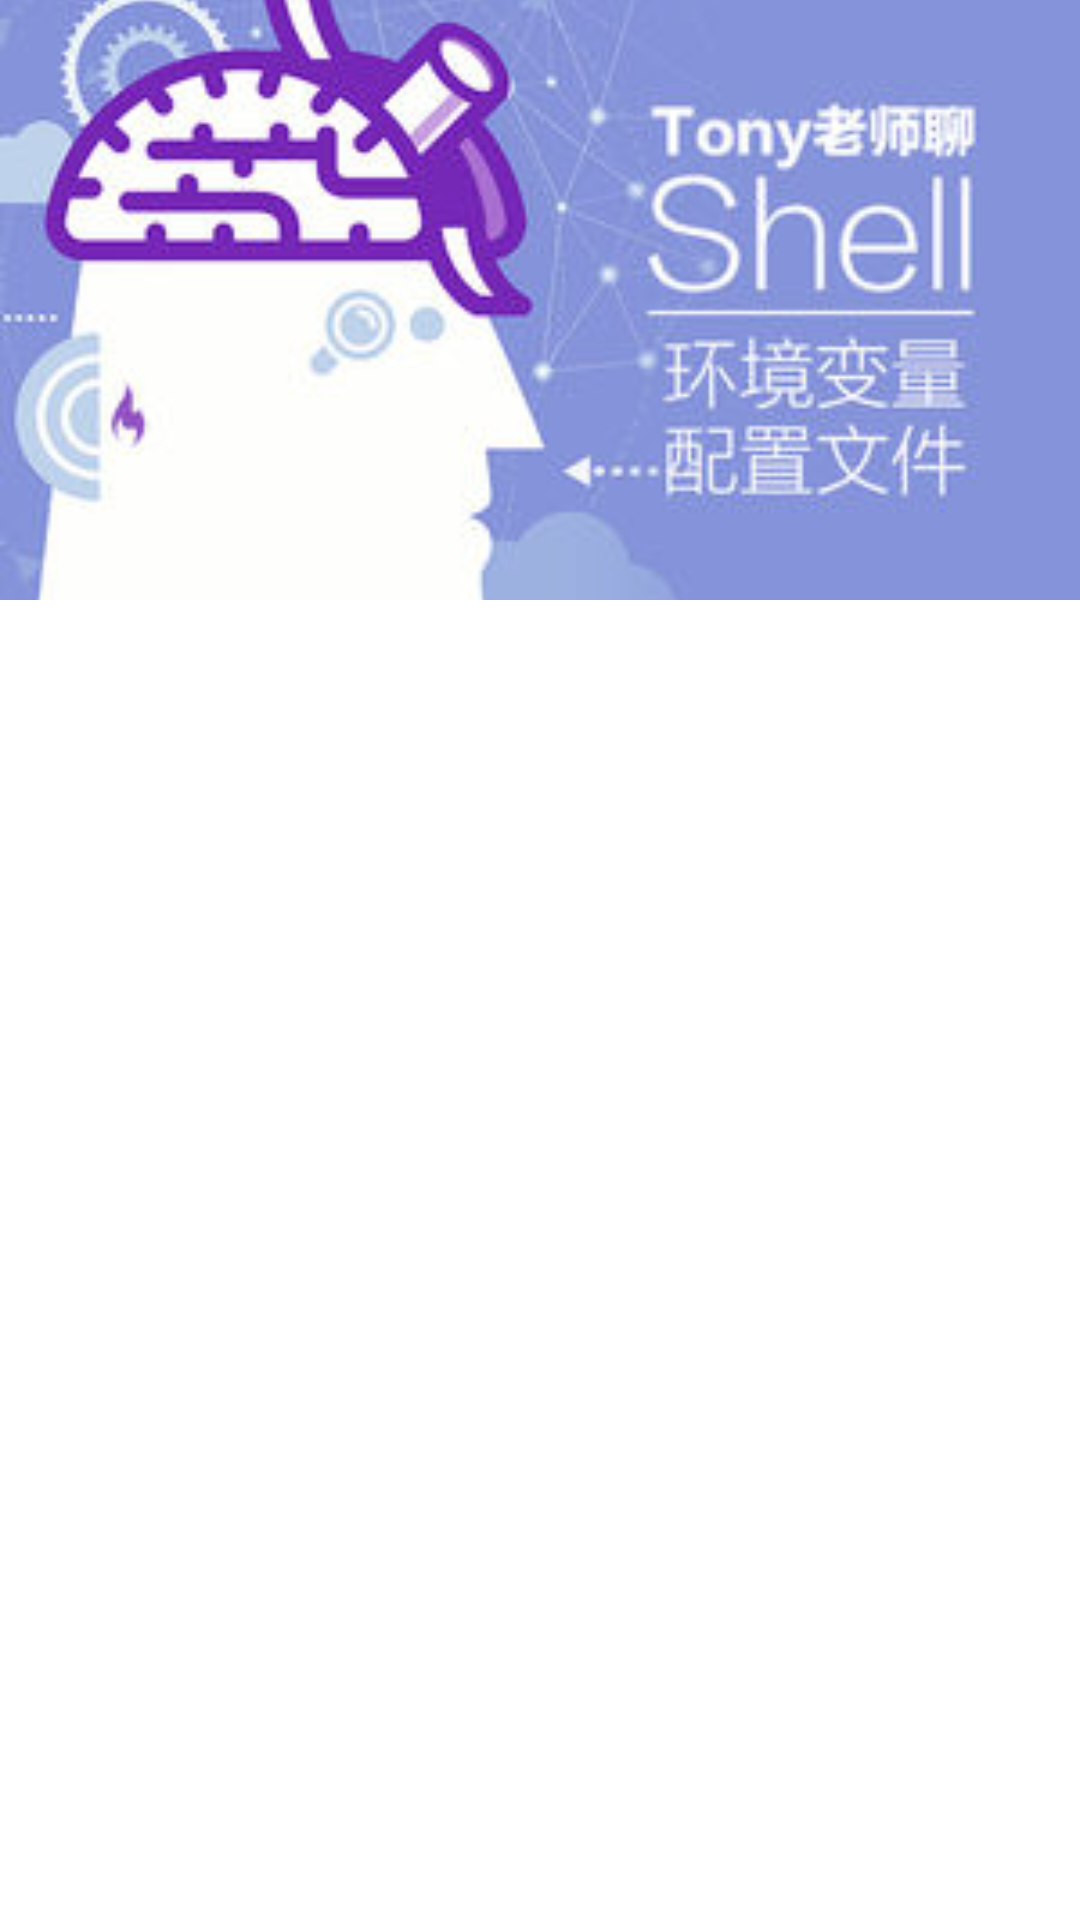

Produce the Android XML layout that renders to this screen, including the resource entries it uses.
<!-- AndroidManifest.xml: application theme AppTheme -->
<!-- res/layout/fragment_navigation1.xml -->
<?xml version="1.0" encoding="utf-8"?>

<android.support.design.widget.CoordinatorLayout xmlns:android="http://schemas.android.com/apk/res/android"
                                                 xmlns:app="http://schemas.android.com/apk/res-auto"
                                                 xmlns:tools="http://schemas.android.com/tools"
                                                 android:id="@+id/coordinatorLayout"
                                                 android:layout_width="match_parent"
                                                 android:layout_height="match_parent"
                                                 android:fitsSystemWindows="true">

    <android.support.design.widget.AppBarLayout
        android:id="@+id/appBarLayout"
        android:layout_width="match_parent"
        android:layout_height="200dp"
        android:fitsSystemWindows="true"
        android:theme="@style/ThemeOverlay.AppCompat.Dark.ActionBar">

        <android.support.design.widget.CollapsingToolbarLayout
            android:id="@+id/collapsingToolbarLayout"
            android:layout_width="match_parent"
            android:layout_height="match_parent"
            android:fitsSystemWindows="true"
            app:expandedTitleMarginEnd="0dp"
            app:expandedTitleMarginStart="0dp"
            app:layout_scrollFlags="scroll|exitUntilCollapsed">

            <ImageView
                android:layout_width="match_parent"
                android:layout_height="match_parent"
                android:scaleType="centerCrop"
                android:src="@drawable/picsmall"
                app:layout_collapseMode="none"
                app:layout_scrollFlags="scroll|enterAlways|enterAlwaysCollapsed"/>

            <android.support.v7.widget.Toolbar
                android:id="@+id/toolbar"
                android:layout_width="match_parent"
                android:layout_height="?attr/actionBarSize"
                app:layout_collapseMode="pin"
                app:layout_scrollFlags="scroll|enterAlways"
                app:popupTheme="@style/ThemeOverlay.AppCompat.Light">
            </android.support.v7.widget.Toolbar>
        </android.support.design.widget.CollapsingToolbarLayout>

    </android.support.design.widget.AppBarLayout>

    <android.support.v7.widget.RecyclerView
        android:id="@+id/recyclerView"
        android:layout_width="match_parent"
        android:layout_height="match_parent"
        app:layout_behavior="@string/appbar_scrolling_view_behavior">

    </android.support.v7.widget.RecyclerView>

</android.support.design.widget.CoordinatorLayout>
<!-- resources referenced by this layout -->
<resources>
  <!-- drawable picsmall: jpg bitmap (drawable-xhdpi, 14614 bytes) -->
  <style name="AppTheme" parent="AppTheme.BaseTheme">
          
          <item name="colorPrimary">@color/colorPrimary</item>
          <item name="colorPrimaryDark">@color/colorPrimaryDark</item>
          <item name="colorAccent">@color/colorAccent</item>
          <item name="android:windowBackground">@color/white</item>
          <item name="android:textColor">@color/black</item>
      </style>
  <style name="AppTheme.BaseTheme" parent="Theme.AppCompat">
          <item name="windowActionBar">false</item>
          <item name="windowNoTitle">true</item>
          <item name="android:windowFullscreen">true</item>
      </style>
  <color name="colorPrimary">#3F51B5</color>
  <color name="colorPrimaryDark">#303F9F</color>
  <color name="colorAccent">#FF4081</color>
  <color name="white">#ffffff</color>
  <color name="black">#222222</color>
</resources>
